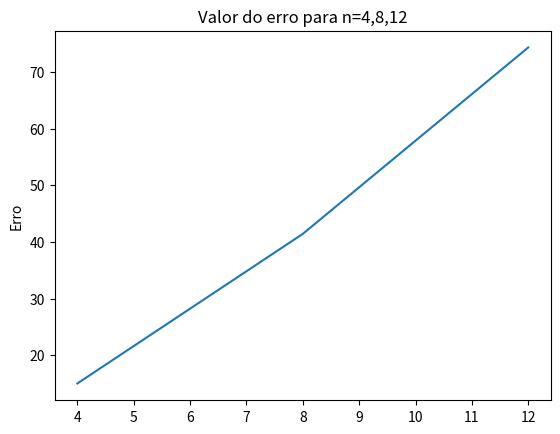

The script that saved this image:
# -*- coding: utf-8 -*-
"""
Created on Wed Feb 20 10:11:43 2019

[redacted]
"""
import sys
import numpy as np
import matplotlib.pyplot as plt
import matplotlib.lines as mlines
from matplotlib.pyplot import figure
n1=4
#temperatura_exata =np.array([26.22,26.83,25.96,22.93,21.84,21.46,20.5], np.float64) 
#vetor_estabilidade=np.array([ 26.22,27.12337588,27.54682948,25.74461591,19.93455332,15.57173741,10.57125107], np.float64)
#hora=[0,1,2,3,4,5,6]
#erro=vetor_estabilidade-temperatura_exata
#print(erro)
#erro2=vetor_estabilidade[1]-temperatura_exata
media1=np.ones((n1,n1), np.float64) * 26.83
matriz1=np.array( [[ 19.21702231,20.12724808,19.30953808,18.8417872 ],[ 26.3858533,26.58498325,27.00076519,25.85184652],[ 26.70370107,27.07849351,26.57885735,26.18186603],[ 27.00913184,27.1054638,26.93502346,25.99511572]],np.float64)
#print("media1:", media)
erro1=np.zeros((n1,n1), np.float64)
erro2=media1-matriz1
valor2=np.linalg.norm(erro2)
print("valor1:", valor2)

n2=8
media2=np.ones((n2,n2), np.float64) * 26.83
#print(media2)
matriz2=np.array( [[12.3,12.4,12.9,12.4,12.7,12.2,12.5,10.9],[26.2,26.8,26.7,26.9,27.2,26.3,26.7,25.2 ],[27.0, 26.4, 26.4, 26.6, 26.4, 26.8, 27.0, 25.1],[26.3, 27.1, 26.6, 27.2, 26.7, 26.5, 27.1, 25.6],[26.6, 26.4, 26.3, 26.3, 26.5, 26.8 ,26.8, 25.1 ],[26.3, 26.9, 27.1, 26.5, 26.7, 26.3, 27.1, 25.7],[26.5, 26.8, 26.9, 26.3, 27.1, 27.0, 26.8, 25.2 ],[26.9, 27.2, 27.0, 27.2, 26.7, 27.2, 26.5, 25.6 ]],np.float64)
#print("media2:", media2)
erro3=media2-matriz2
valor2=np.linalg.norm(erro3)
print("valor2:", valor2)

n3=12
media3=np.ones((n3,n3), np.float64) * 26.83
#print("matriz media3:", media3)
matriz3=np.array([[5.8,  5.7,  6.0,  5.6,  5.1,  5.3,  5.1,  5.8,  6.0,  5.7,  6.0,  4.0],[26.3, 26.7, 27.2, 26.4, 26.5, 26.4, 26.4, 26.9, 26.9, 26.6, 27.1, 24.8 ],[27.2, 26.6, 27.0, 26.6, 26.2, 27.1, 26.5, 26.3, 27.2, 26.9, 27.0, 24.9],[26.9, 26.6, 26.7, 27.1, 26.6, 26.7, 27.1, 26.4, 27.2, 26.9, 26.4, 25.0],[27.1, 27.0, 26.6, 26.3, 27.1, 26.6, 27.1, 26.7, 26.3, 26.3, 26.8, 24.4 ],[26.7, 27.0,26.5, 26.6, 27.1, 26.7, 26.8, 26.3, 26.8, 26.7, 26.9, 25.1 ],[26.8, 26.8, 26.4, 26.8, 27.2, 27.0, 26.2, 26.8, 27.1, 27.2, 27.0, 24.8 ],[27.2, 26.2, 26.3, 27.2, 26.8, 26.8, 26.9, 26.7, 27.1, 26.7, 26.3, 24.4 ],[27.2, 27.0, 26.3, 26.9, 26.5, 26.6, 26.7, 26.3, 26.5, 26.7, 27.0, 24.6 ],[26.4, 26.9 ,26.9 ,26.9, 26.5, 27.1, 27.1, 27.0, 26.6, 26.3, 26.3, 24.8],[27.1, 27.1, 26.5 ,27.2, 26.3, 27.0, 26.3, 26.7, 27.2, 26.4, 27.0, 25.0 ],[26.8, 26.3, 27.2, 27.0, 26.9, 26.3 ,26.6, 27.1, 26.4, 27.1, 26.3, 24.5 ]],np.float64)
#print("media2:", media2)
erro4=media3-matriz3
valor2=np.linalg.norm(erro4)
print("valor2:", valor2)


vetor_erro=np.array([15.0290827812,41.4138334376,74.2925406754], np.float64)
vetor=np.array([4,8,12], np.float64)

plt.plot(vetor, vetor_erro, label='Erro com n=4,8,12')
plt.title("Valor do erro para n=4,8,12")
plt.ylabel('Erro')
plt.savefig("erro.png")
plt.show()

